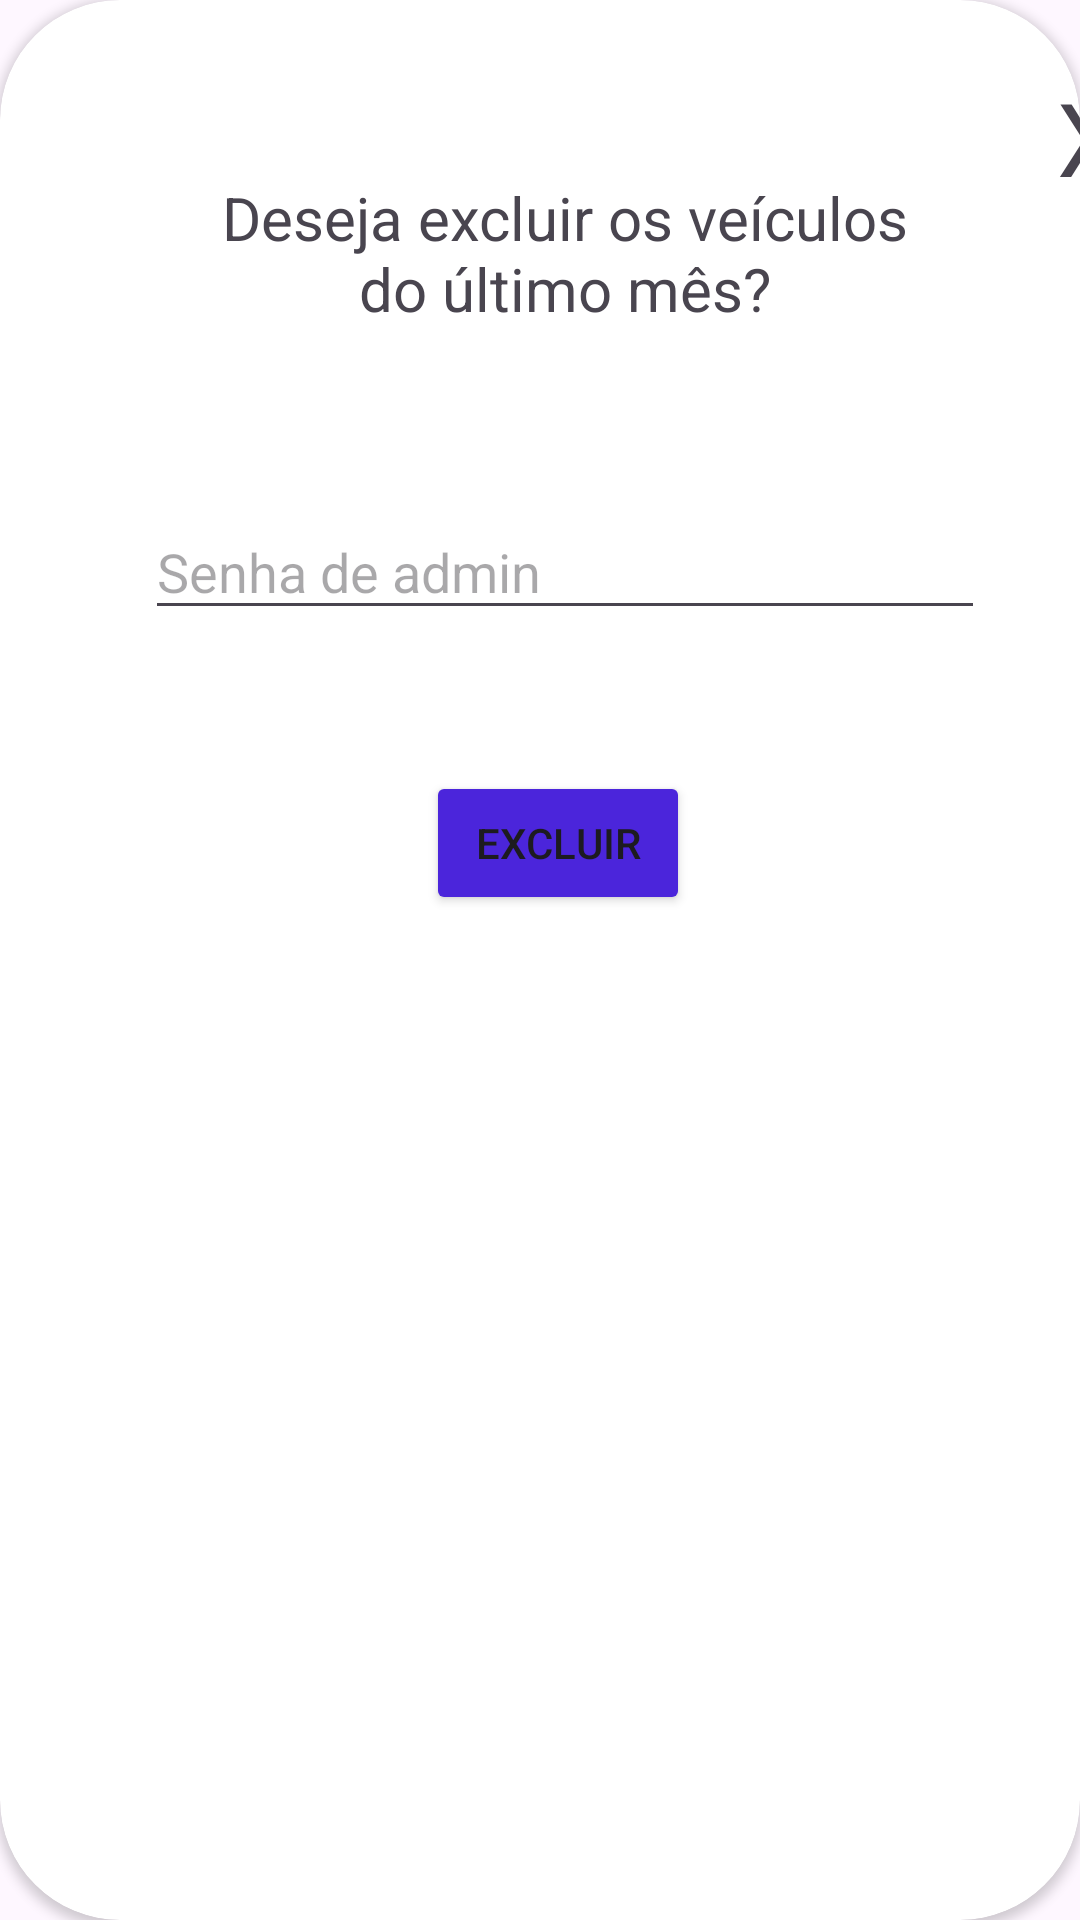

Here is an Android app screen rendered from its layout file. Give the layout XML and the strings, colors and styles it references.
<!-- AndroidManifest.xml: application theme Theme.Material3.Light.NoActionBar -->
<!-- res/layout/confirmar_exclusao.xml -->
<?xml version="1.0" encoding="utf-8"?>
<androidx.cardview.widget.CardView xmlns:android="http://schemas.android.com/apk/res/android"
    xmlns:app="http://schemas.android.com/apk/res-auto"
    xmlns:tools="http://schemas.android.com/tools"
    android:layout_width="match_parent"
    android:layout_height="match_parent"
    app:cardCornerRadius="40dp">

    <androidx.constraintlayout.widget.ConstraintLayout
        android:layout_width="401dp"
        android:layout_height="327dp"
        android:layout_margin="5dp"
        android:backgroundTint="#FFFFFF">

        <TextView
            android:id="@+id/perguntaExcluir"
            android:layout_width="251dp"
            android:layout_height="67dp"
            android:layout_marginTop="44dp"
            android:padding="10dp"
            android:text="Deseja excluir os veículos do último mês?"
            android:textAlignment="center"
            android:textSize="20sp"
            app:layout_constraintEnd_toEndOf="parent"
            app:layout_constraintHorizontal_bias="0.387"
            app:layout_constraintStart_toStartOf="parent"
            app:layout_constraintTop_toTopOf="parent" />

        <com.google.android.material.textfield.TextInputEditText
            android:id="@+id/inputPlaca"
            android:layout_width="280dp"
            android:layout_height="42dp"
            android:layout_marginTop="52dp"
            android:hint="Senha de admin"
            app:layout_constraintEnd_toEndOf="parent"
            app:layout_constraintHorizontal_bias="0.358"
            app:layout_constraintStart_toStartOf="parent"
            app:layout_constraintTop_toBottomOf="@+id/perguntaExcluir" />

        <Button
            android:id="@+id/botaoRegistrar"
            android:layout_width="wrap_content"
            android:layout_height="wrap_content"
            android:layout_marginTop="39dp"
            android:backgroundTint="#4B25DB"
            android:text="Excluir"
            app:layout_constraintBottom_toBottomOf="parent"
            app:layout_constraintEnd_toEndOf="parent"
            app:layout_constraintHorizontal_bias="0.438"
            app:layout_constraintStart_toStartOf="parent"
            app:layout_constraintTop_toBottomOf="@+id/inputPlaca"
            app:layout_constraintVertical_bias="0.228" />

        <TextView
            android:id="@+id/fecharCard"
            android:layout_width="wrap_content"
            android:layout_height="wrap_content"
            android:text="X"
            android:textSize="34sp"
            app:layout_constraintBottom_toBottomOf="parent"
            app:layout_constraintEnd_toEndOf="parent"
            app:layout_constraintHorizontal_bias="0.542"
            app:layout_constraintStart_toEndOf="@+id/perguntaExcluir"
            app:layout_constraintTop_toTopOf="parent"
            app:layout_constraintVertical_bias="0.064" />
    </androidx.constraintlayout.widget.ConstraintLayout>
</androidx.cardview.widget.CardView>
<!-- resources referenced by this layout -->
<resources>

</resources>
